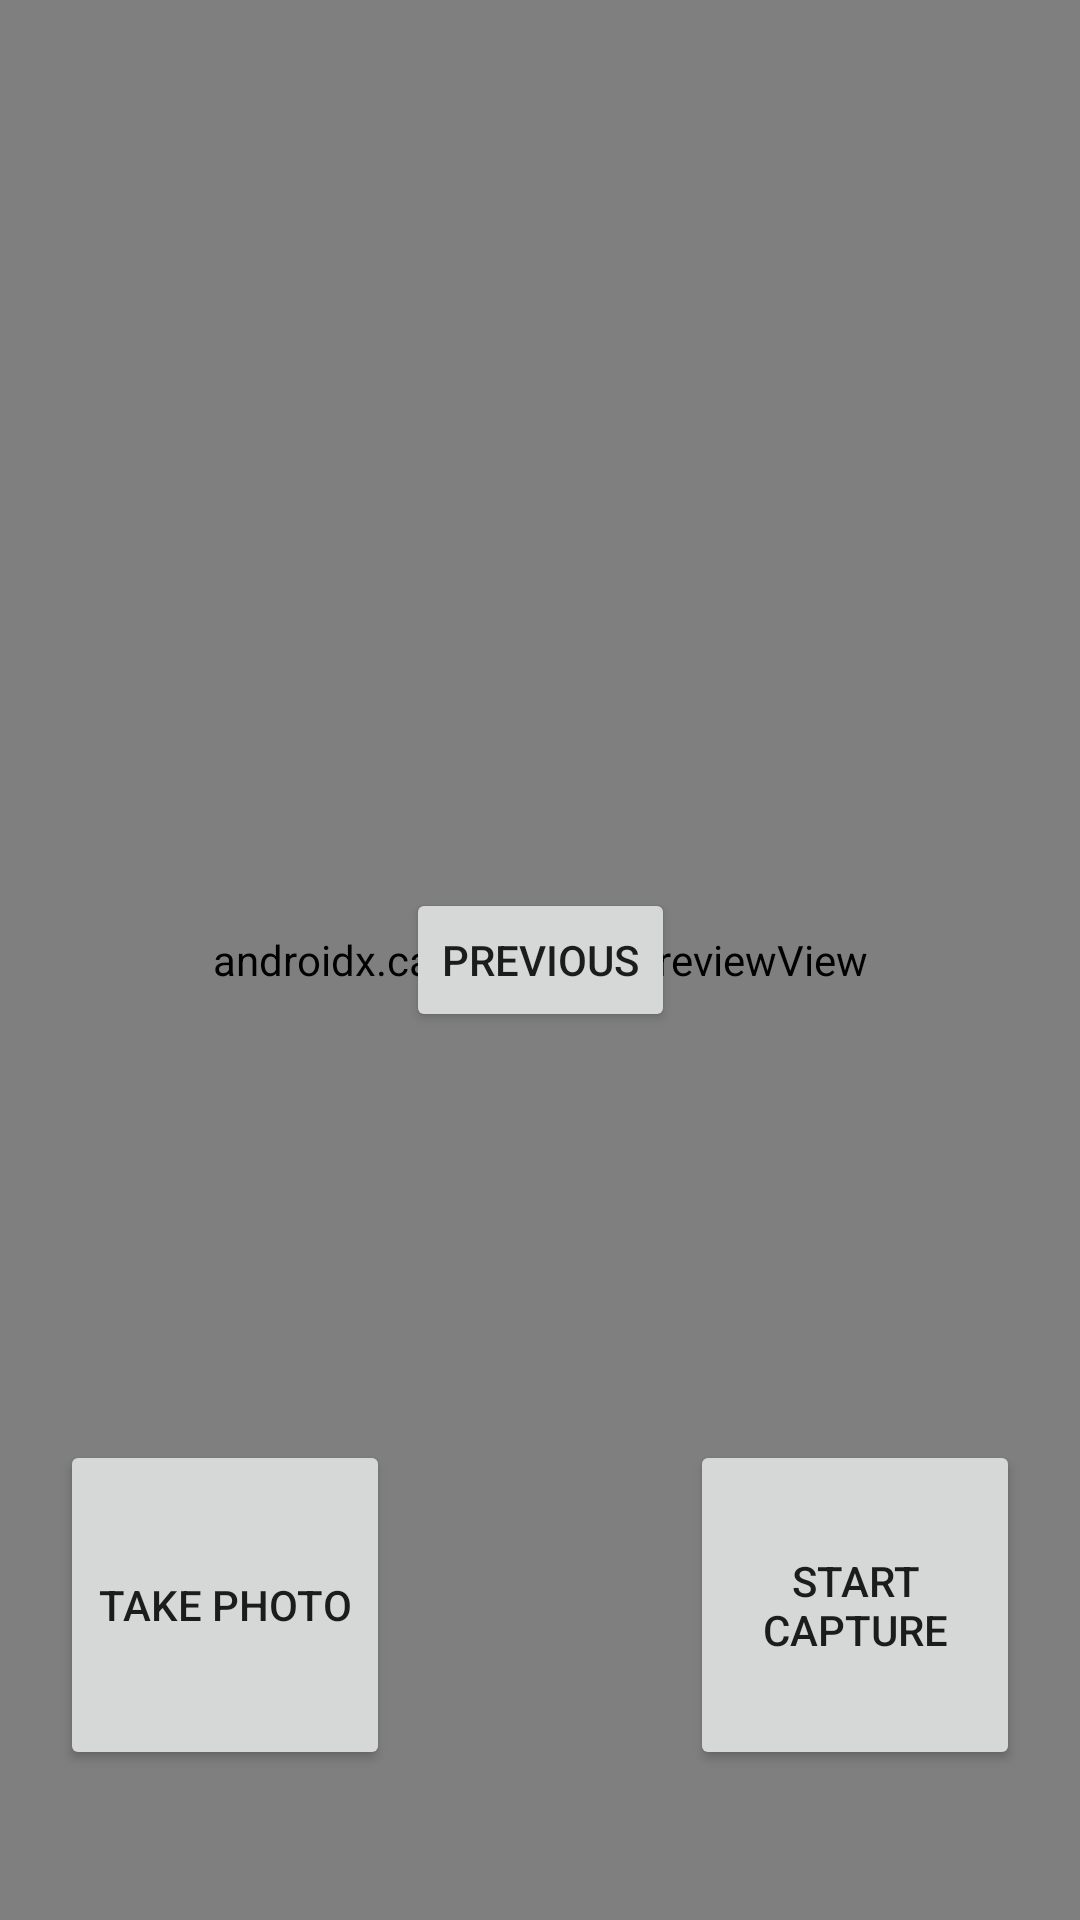

The Android layout XML behind this screen, and the referenced resources:
<!-- AndroidManifest.xml: application theme Theme.SayCheesePictureTaker -->
<!-- res/layout/fragment_second.xml -->
<?xml version="1.0" encoding="utf-8"?>
<androidx.constraintlayout.widget.ConstraintLayout xmlns:android="http://schemas.android.com/apk/res/android"
    xmlns:app="http://schemas.android.com/apk/res-auto"
    xmlns:tools="http://schemas.android.com/tools"
    android:layout_width="match_parent"
    android:layout_height="match_parent"
    tools:context=".SecondFragment">

    <androidx.camera.view.PreviewView
        android:id="@+id/viewFinder"
        android:layout_width="match_parent"
        android:layout_height="match_parent" />

    <Button
        android:id="@+id/button_second"
        android:layout_width="wrap_content"
        android:layout_height="wrap_content"
        android:text="@string/previous"
        app:layout_constraintBottom_toBottomOf="parent"
        app:layout_constraintEnd_toEndOf="parent"
        app:layout_constraintStart_toStartOf="parent"
        app:layout_constraintTop_toTopOf="parent" />

    <Button
        android:id="@+id/image_capture_button"
        android:layout_width="110dp"
        android:layout_height="110dp"
        android:layout_marginBottom="50dp"
        android:layout_marginEnd="50dp"
        android:elevation="2dp"
        android:text="@string/take_photo"
        app:layout_constraintBottom_toBottomOf="parent"
        app:layout_constraintLeft_toLeftOf="parent"
        app:layout_constraintEnd_toStartOf="@id/vertical_centerline" />

    <Button
        android:id="@+id/video_capture_button"
        android:layout_width="110dp"
        android:layout_height="110dp"
        android:layout_marginBottom="50dp"
        android:layout_marginStart="50dp"
        android:elevation="2dp"
        android:text="@string/start_capture"
        app:layout_constraintBottom_toBottomOf="parent"
        app:layout_constraintStart_toEndOf="@id/vertical_centerline" />

    <androidx.constraintlayout.widget.Guideline
        android:id="@+id/vertical_centerline"
        android:layout_width="wrap_content"
        android:layout_height="wrap_content"
        android:orientation="vertical"
        app:layout_constraintGuide_percent=".50" />

</androidx.constraintlayout.widget.ConstraintLayout>
<!-- resources referenced by this layout -->
<resources>
  <string name="previous">Previous</string>
  <string name="start_capture">Start Capture</string>
  <string name="take_photo">Take Photo</string>
  <style name="Theme.SayCheesePictureTaker" parent="Theme.MaterialComponents.DayNight.DarkActionBar">
          
          <item name="colorPrimary">@color/colorPrimary</item>
          <item name="colorPrimaryVariant">@color/colorPrimaryDark</item>
          <item name="colorOnPrimary">@color/white</item>
          
          <item name="colorSecondary">@color/colorPrimary</item>
          <item name="colorSecondaryVariant">@color/teal_700</item>
          <item name="colorOnSecondary">@color/black</item>
          
          <item name="android:statusBarColor" tools:targetApi="l">?attr/colorPrimaryVariant</item>
          
      </style>
  <color name="colorPrimary">#219EBC</color>
  <color name="colorPrimaryDark">#023047</color>
  <color name="white">#FFFFFFFF</color>
  <color name="teal_700">#FF018786</color>
  <color name="black">#FF000000</color>
</resources>
